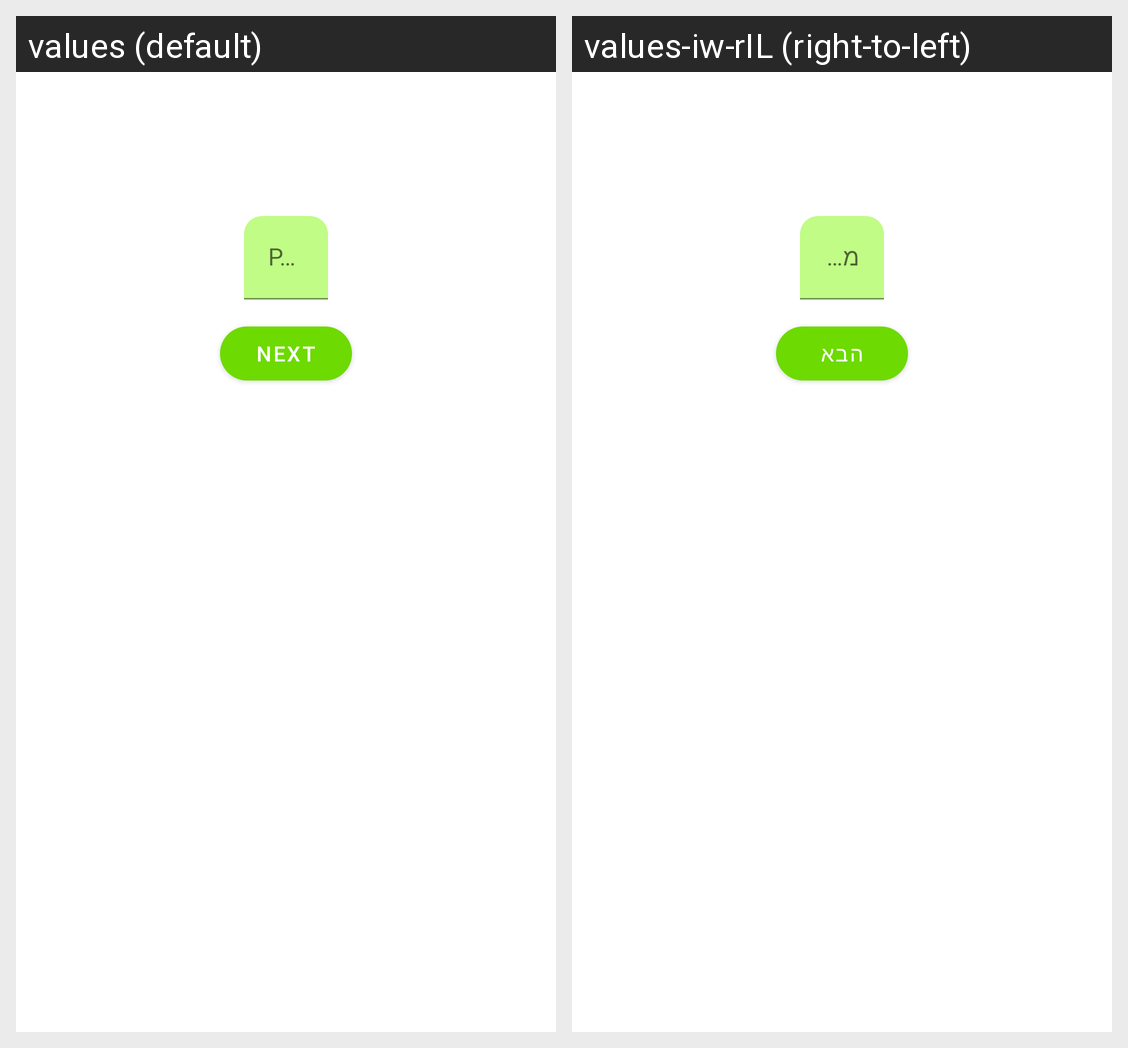

The Android screen above is rendered under two locales of the same app. Produce the string resources it draws, with the default and per-locale values.
Android screen res/layout/activity_main.xml rendered under 2 locales, left to right: values (default), values-iw-rIL (right-to-left). Device: Nexus 5 (rendered at 1080×1920; each locale shown at half size, 540×960, under a caption strip naming it); theme Theme.Class_2021A_And_b9.
Strings drawn on this screen, with the default value and each locale's value (text and hints the layout hard-codes, and strings that could not be matched under every locale, appear in the picture but are not listed):

phone_number
  values: Phone Number
  values-iw-rIL: מספר טלפון

next
  values: Next
  values-iw-rIL: הבא
